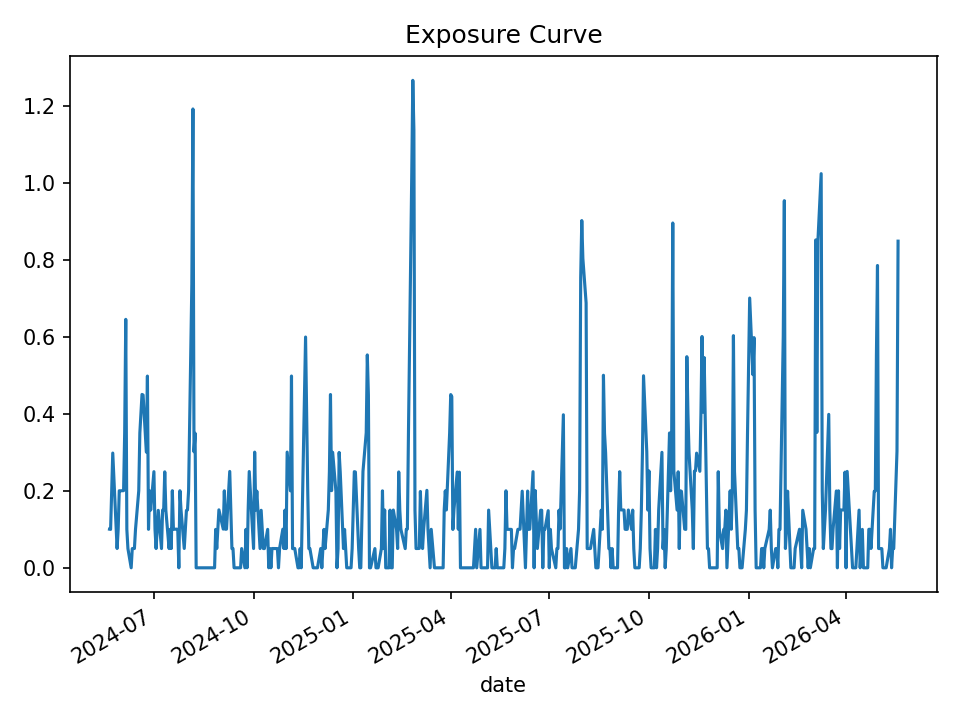

The file beside this chart, header and first rows:
date, open_positions, gross_exposure, exposure_pct
2024-05-21, 2, 99749, 0.1003
2024-05-22, 2, 99416, 0.09979
2024-05-23, 4, 198704, 0.2001
2024-05-24, 6, 299927, 0.2979
2024-05-28, 1, 50524, 0.05013
2024-05-29, 2, 100741, 0.09989
2024-05-30, 4, 201626, 0.2
2024-05-31, 4, 201574, 0.1999
2024-06-03, 4, 201397, 0.2003
2024-06-04, 7, 350641, 0.3503
2024-06-05, 13, 658814, 0.645
2024-06-06, 2, 102816, 0.09983
2024-06-07, 1, 51337, 0.04996
2024-06-10, 0, 0.0, 0.0
2024-06-11, 1, 51314, 0.04997
2024-06-12, 1, 51364, 0.04992
2024-06-13, 1, 51418, 0.05007
2024-06-14, 2, 102491, 0.09991
2024-06-17, 4, 204292, 0.2002
2024-06-18, 7, 357246, 0.35
2024-06-20, 9, 458701, 0.4501
2024-06-21, 9, 460573, 0.4486
2024-06-24, 6, 307120, 0.3004
2024-06-25, 10, 513721, 0.4978
2024-06-26, 2, 102987, 0.09996
2024-06-27, 4, 205576, 0.2
2024-06-28, 3, 154211, 0.1499
2024-07-01, 5, 258644, 0.2496
2024-07-02, 2, 103501, 0.0999
2024-07-03, 1, 51818, 0.05006
2024-07-05, 3, 155965, 0.1492
2024-07-08, 1, 52166, 0.04995
2024-07-09, 3, 156556, 0.15
2024-07-10, 3, 156094, 0.1501
2024-07-11, 5, 260193, 0.2492
2024-07-12, 3, 156791, 0.1498
2024-07-15, 1, 52375, 0.04995
2024-07-16, 2, 104666, 0.0999
2024-07-17, 1, 52242, 0.05003
2024-07-18, 4, 208261, 0.2002
2024-07-19, 2, 103902, 0.1001
2024-07-22, 2, 103946, 0.1004
2024-07-23, 2, 103643, 0.09956
2024-07-24, 0, 0.0, 0.0
2024-07-25, 4, 207463, 0.2001
2024-07-26, 3, 156117, 0.1508
2024-07-29, 1, 51936, 0.05021
2024-07-30, 2, 103164, 0.1002
2024-07-31, 3, 153639, 0.1488
2024-08-01, 3, 154808, 0.1502
2024-08-02, 4, 204918, 0.1998
2024-08-05, 15, 778116, 0.7359
2024-08-06, 24, 1237564, 1.191
2024-08-07, 6, 318074, 0.3012
2024-08-08, 7, 371066, 0.3495
2024-08-09, 0, 0.0, 0.0
2024-08-12, 0, 0.0, 0.0
2024-08-13, 0, 0.0, 0.0
2024-08-14, 0, 0.0, 0.0
2024-08-15, 0, 0.0, 0.0
... 440 more rows
